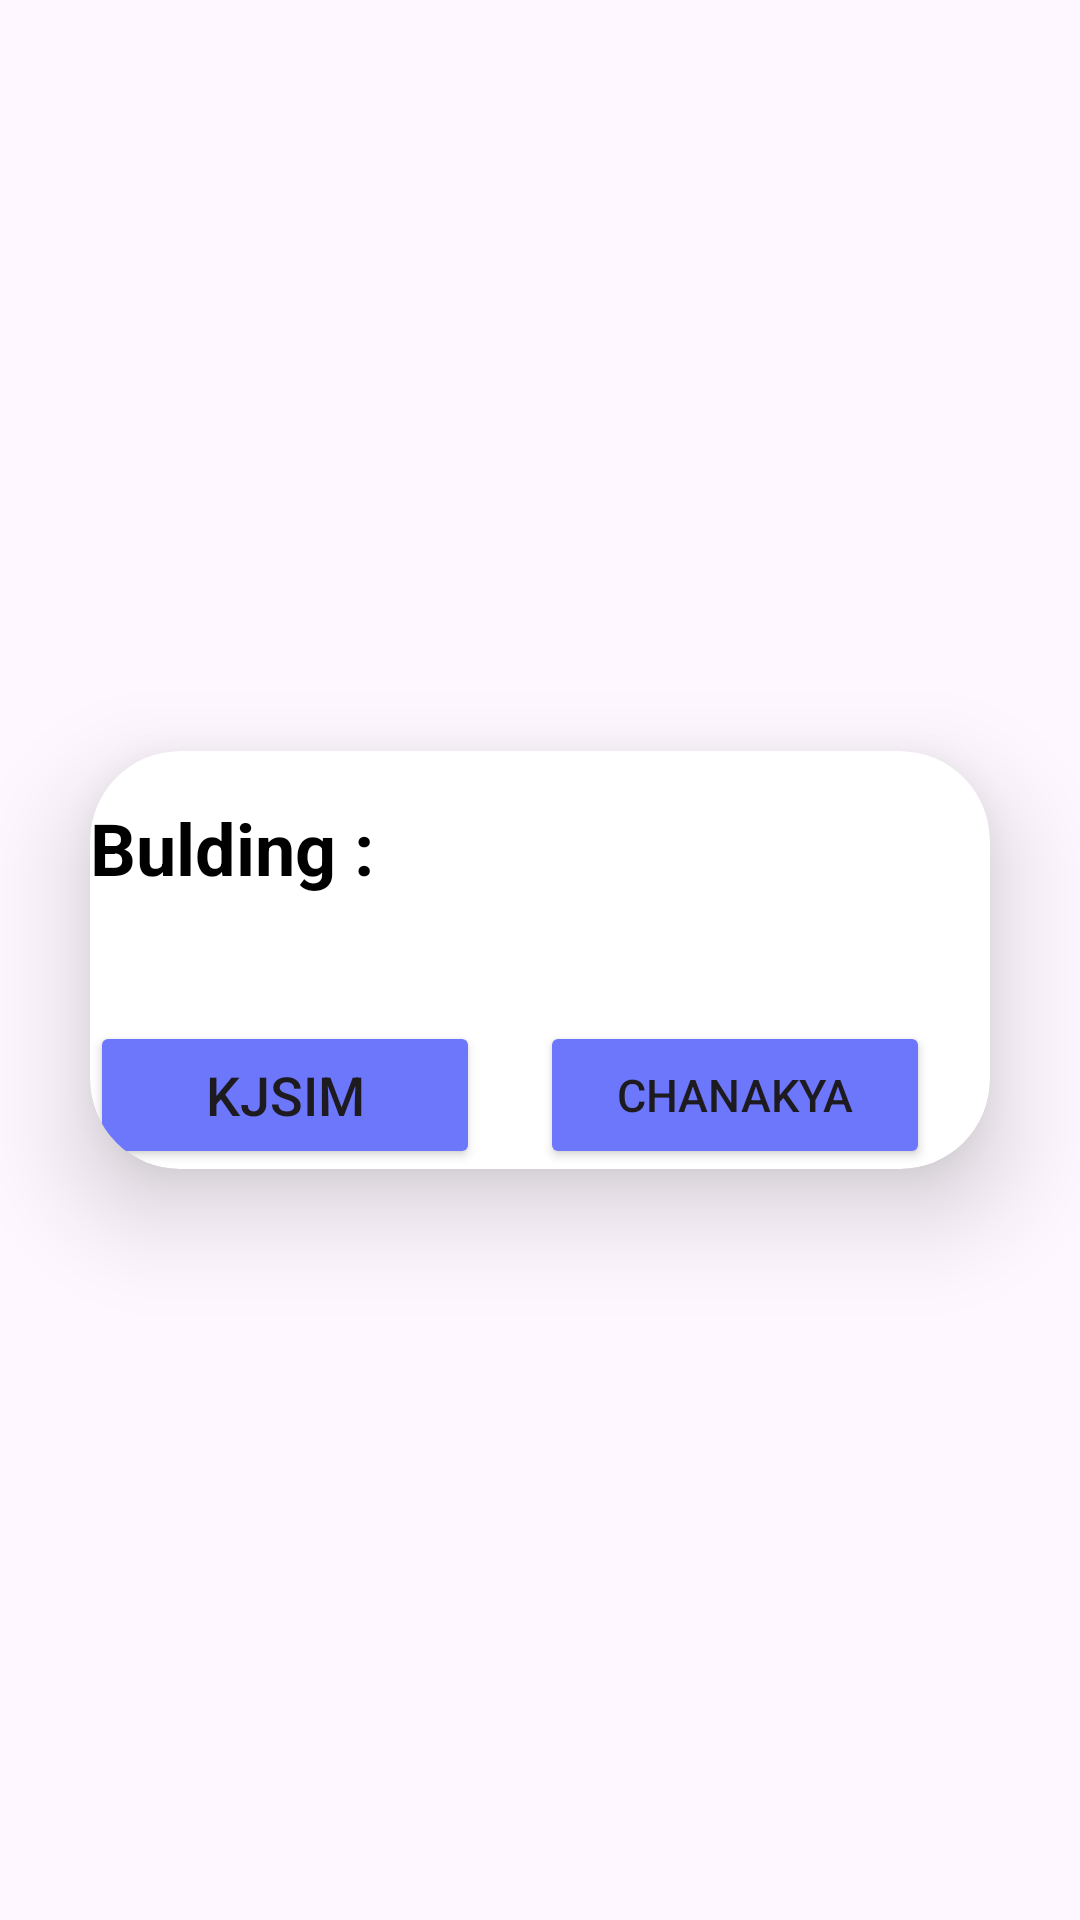

Write the Android layout XML for this screen, with the resource values it uses.
<!-- AndroidManifest.xml: application theme Theme.SomaiyaClassroomBookingApp -->
<!-- res/layout/room_mgmt_building_fragment.xml -->
<?xml version="1.0" encoding="utf-8"?>
<LinearLayout xmlns:android="http://schemas.android.com/apk/res/android"
    xmlns:app="http://schemas.android.com/apk/res-auto"
    xmlns:card_view="http://schemas.android.com/apk/res-auto"
    android:layout_width="match_parent"
    android:layout_height="match_parent"
    xmlns:tools="http://schemas.android.com/tools"
    android:orientation="vertical"
    android:gravity="center">

    <androidx.cardview.widget.CardView
        android:layout_width="match_parent"
        android:layout_height="wrap_content"
        android:layout_margin="30dp"
        app:cardCornerRadius="30dp"
        app:cardElevation="20dp"
        android:isScrollContainer="true"
        android:background="@drawable/custom_edittext">

    <TextView
        android:layout_width="match_parent"
        android:layout_height="wrap_content"
        android:text="Bulding :"
        android:id="@+id/buildingTxt"
        android:layout_marginTop="16dp"
        android:textSize="24sp"
        android:textAlignment="textStart"
        android:textStyle="bold"
        android:textColor="@color/black"/>

    <LinearLayout
        android:layout_width="match_parent"
        android:layout_height="wrap_content"
        android:orientation="horizontal"
        android:layout_marginTop="80dp">

        <Button
            android:layout_width="130dp"
            android:layout_height="match_parent"
            android:id="@+id/kjRoomBtn"
            android:text="KJSIM"
            android:textSize="18sp"
            android:layout_marginTop="10dp"
            android:backgroundTint="#6D77FB"
            app:cornerRadius="20dp"/>

        <Button
            android:layout_width="130dp"
            android:layout_height="match_parent"
            android:id="@+id/chaRoomBtn"
            android:text="CHANAKYA"
            android:layout_marginLeft="20dp"
            android:textSize="15sp"
            android:layout_marginTop="10dp"
            android:backgroundTint="#6D77FB"
            app:cornerRadius="20dp"/>

    </LinearLayout>



    </androidx.cardview.widget.CardView>

</LinearLayout>
<!-- resources referenced by this layout -->
<resources>
  <color name="black">#FF000000</color>
  <!-- drawable custom_edittext (drawable) -->
  <?xml version="1.0" encoding="utf-8"?>
  <shape xmlns:android="http://schemas.android.com/apk/res/android"
      android:shape="rectangle">
  
      <stroke
          android:width="3dp"
          android:color="#6D77FB"/>
      <corners
          android:radius="20dp"/>
  </shape>
  <style name="Theme.SomaiyaClassroomBookingApp" parent="Base.Theme.SomaiyaClassroomBookingApp" />
  <style name="Base.Theme.SomaiyaClassroomBookingApp" parent="Theme.Material3.DayNight.NoActionBar">
          
          
      </style>
</resources>
